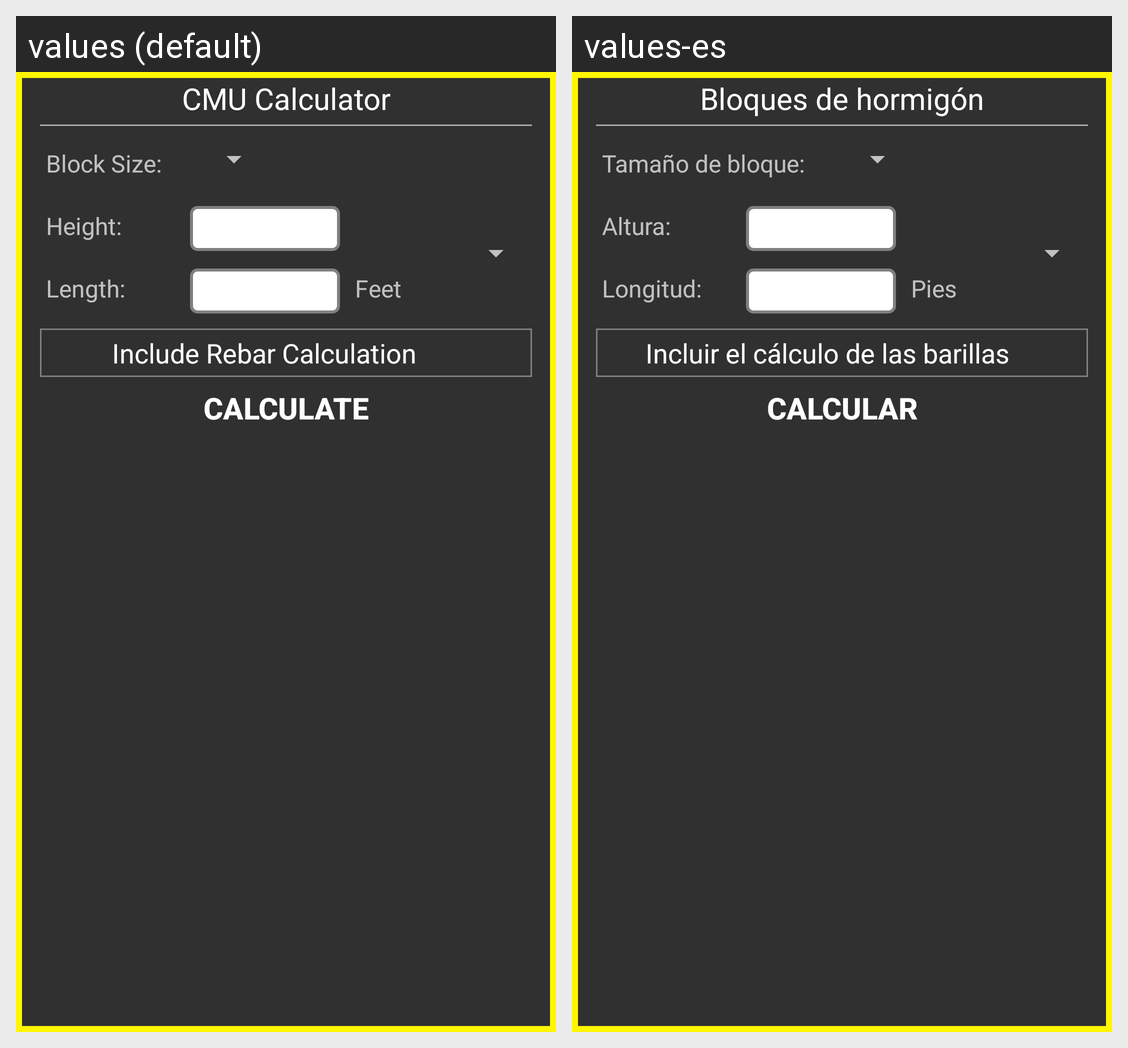

For this localized Android screen grid, give each drawn string resource with its value in every locale shown.
Android screen res/layout/cmu_calculator.xml rendered under 2 locales, left to right: values (default), values-es. Device: Nexus 5 (rendered at 1080×1920; each locale shown at half size, 540×960, under a caption strip naming it); theme AppTheme.
Strings drawn on this screen, with the default value and each locale's value (text and hints the layout hard-codes, and strings that could not be matched under every locale, appear in the picture but are not listed):

cmu_calculator_header
  values: CMU Calculator
  values-es: Bloques de hormigón

block_size
  values: Block Size:
  values-es: Tamaño de bloque:

height
  values: Height:
  values-es: Altura:

length
  values: Length:
  values-es: Longitud:

feet
  values: Feet
  values-es: Pies

include_rebar_calculation
  values: Include Rebar Calculation
  values-es: Incluir el cálculo de las barillas

calculate
  values: Calculate
  values-es: Calcular
